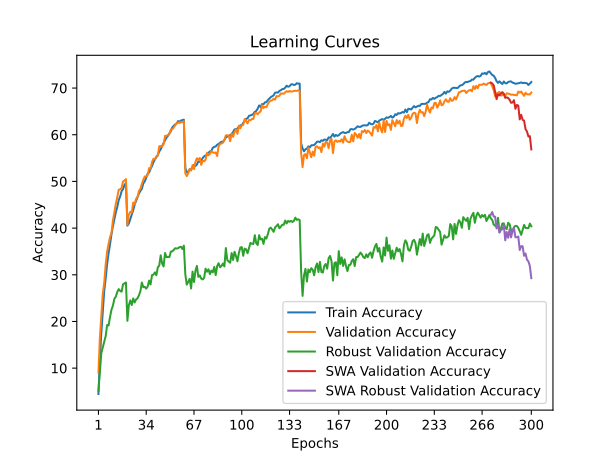

The data file committed next to this chart (first rows):
time; train_accuracy; train_loss; valid_accuracy; valid_loss; valid_accuracy_robust; valid_accuracy_swa; valid_accuracy_robust_swa
116,1750; 4,4638; 4,9341; 9,0400; 4,5330; 5,1379; 9,0400; 5,1379
220,2068; 11,7950; 4,4040; 16,6200; 4,1160; 9,3793; 16,6200; 9,3793
325,9869; 17,6112; 4,0644; 21,3500; 3,9266; 13,2414; 21,3500; 13,2414
458,6588; 22,1025; 3,8410; 25,9750; 3,7699; 14,4483; 25,9750; 14,4483
570,4784; 26,5637; 3,6530; 28,3350; 3,6307; 15,6897; 28,3350; 15,6897
676,8381; 29,2300; 3,5291; 32,2500; 3,4652; 16,8621; 32,2500; 16,8621
781,2452; 32,2900; 3,3989; 34,9500; 3,4077; 19,2414; 34,9500; 19,2414
881,6254; 34,6313; 3,2954; 36,6300; 3,3265; 19,1379; 36,6300; 19,1379
994,4939; 36,5262; 3,2201; 38,0550; 3,2695; 20,9655; 38,0550; 20,9655
1098,2103; 38,6713; 3,1291; 38,9650; 3,2568; 22,5172; 38,9650; 22,5172
1201,7872; 40,4075; 3,0613; 41,6250; 3,1545; 23,3793; 41,6250; 23,3793
1302,7898; 41,8725; 3,0053; 43,3600; 3,1079; 24,8621; 43,3600; 24,8621
1407,1597; 43,3687; 2,9456; 45,2050; 3,0297; 25,3103; 45,2050; 25,3103
1512,0451; 44,5200; 2,8897; 46,6150; 2,9489; 26,3103; 46,6150; 26,3103
1612,6006; 45,9975; 2,8379; 48,2200; 2,9123; 26,9310; 48,2200; 26,9310
1717,6390; 46,7888; 2,8008; 48,3150; 2,9078; 26,5517; 48,3150; 26,5517
1823,2109; 47,9025; 2,7562; 48,5950; 2,9052; 26,3793; 48,5950; 26,3793
1920,4253; 48,3638; 2,7457; 49,9800; 2,8307; 27,9655; 49,9800; 27,9655
2020,6219; 49,2700; 2,7171; 50,1850; 2,8379; 28,1724; 50,1850; 28,1724
2120,5676; 49,6487; 2,6996; 50,4950; 2,8220; 28,3448; 50,4950; 28,3448
2217,0609; 40,5262; 3,0511; 40,7450; 3,2240; 20,1379; 40,7450; 20,1379
2313,1769; 40,9900; 3,0287; 42,9150; 3,0551; 23,4828; 42,9150; 23,4828
2409,0138; 41,9637; 2,9980; 43,4900; 3,0392; 24,5172; 43,4900; 24,5172
2510,3905; 42,9875; 2,9546; 43,2900; 3,0505; 23,5172; 43,2900; 23,5172
2612,5028; 43,8250; 2,9227; 45,4700; 2,9590; 24,9310; 45,4700; 24,9310
2715,2753; 45,0175; 2,8762; 45,1100; 3,0001; 24,0690; 45,1100; 24,0690
2818,5162; 45,8725; 2,8382; 46,2950; 2,9289; 24,7241; 46,2950; 24,7241
2920,4167; 46,6463; 2,8136; 46,6650; 2,9024; 24,9655; 46,6650; 24,9655
3023,1864; 47,4338; 2,7848; 47,9750; 2,8669; 25,6207; 47,9750; 25,6207
3119,5781; 47,9612; 2,7598; 48,4300; 2,8384; 26,5172; 48,4300; 26,5172
3214,1020; 48,4225; 2,7400; 49,5000; 2,7964; 28,3448; 49,5000; 28,3448
3313,1599; 49,5787; 2,6935; 50,3750; 2,7311; 27,3448; 50,3750; 27,3448
3418,5012; 50,0087; 2,6822; 51,0750; 2,7157; 27,4138; 51,0750; 27,4138
3515,1481; 50,7863; 2,6511; 51,0500; 2,7516; 27,0345; 51,0500; 27,0345
3646,4706; 51,6688; 2,6208; 51,3650; 2,7341; 27,4828; 51,3650; 27,4828
3808,4054; 51,9325; 2,6059; 52,8700; 2,6723; 28,7586; 52,8700; 28,7586
3915,3372; 52,6887; 2,5735; 52,7050; 2,6739; 27,9310; 52,7050; 27,9310
4019,7517; 53,2975; 2,5560; 54,1750; 2,6308; 29,9310; 54,1750; 29,9310
4122,9975; 54,1313; 2,5219; 54,8500; 2,6015; 30,0345; 54,8500; 30,0345
4232,9971; 54,7075; 2,4965; 54,7400; 2,5903; 30,5172; 54,7400; 30,5172
4332,8554; 55,1863; 2,4820; 55,3900; 2,5970; 29,8966; 55,3900; 29,8966
4434,5468; 55,6538; 2,4654; 55,5250; 2,5577; 31,5862; 55,5250; 31,5862
4537,5374; 56,4225; 2,4322; 57,5400; 2,5111; 31,9655; 57,5400; 31,9655
4639,7271; 56,8775; 2,4175; 57,5750; 2,4814; 34,1724; 57,5750; 34,1724
4745,7620; 57,6250; 2,3866; 57,5500; 2,4820; 32,4138; 57,5500; 32,4138
4844,1893; 58,2075; 2,3704; 57,9700; 2,4774; 31,7931; 57,9700; 31,7931
4953,5185; 58,8575; 2,3463; 59,7650; 2,4055; 34,6552; 59,7650; 34,6552
5055,6928; 59,3912; 2,3323; 59,7550; 2,4067; 33,7931; 59,7550; 33,7931
5155,6287; 59,7675; 2,3065; 59,9500; 2,3786; 33,8276; 59,9500; 33,8276
5262,2386; 60,3162; 2,2869; 60,1400; 2,3782; 33,7931; 60,1400; 33,7931
5367,6261; 60,7587; 2,2631; 61,1150; 2,3496; 34,9655; 61,1150; 34,9655
5512,9604; 61,5887; 2,2422; 61,1850; 2,3384; 35,0345; 61,1850; 35,0345
5613,9282; 61,9113; 2,2358; 61,5350; 2,3228; 35,3103; 61,5350; 35,3103
5727,1154; 62,2188; 2,2207; 62,0000; 2,3076; 35,6897; 62,0000; 35,6897
5848,6397; 62,3862; 2,2189; 62,4900; 2,2955; 35,6207; 62,4900; 35,6207
5952,6338; 62,9312; 2,2005; 62,6450; 2,2902; 35,6897; 62,6450; 35,6897
6076,7768; 62,7837; 2,2064; 62,5000; 2,2879; 35,9310; 62,5000; 35,9310
6178,0475; 63,0500; 2,1898; 62,7850; 2,2806; 36,0000; 62,7850; 36,0000
6279,4225; 63,1287; 2,1914; 62,6450; 2,2894; 35,5172; 62,6450; 35,5172
6376,4349; 63,2263; 2,1849; 62,9250; 2,2860; 36,2414; 62,9250; 36,2414
... 240 more rows
